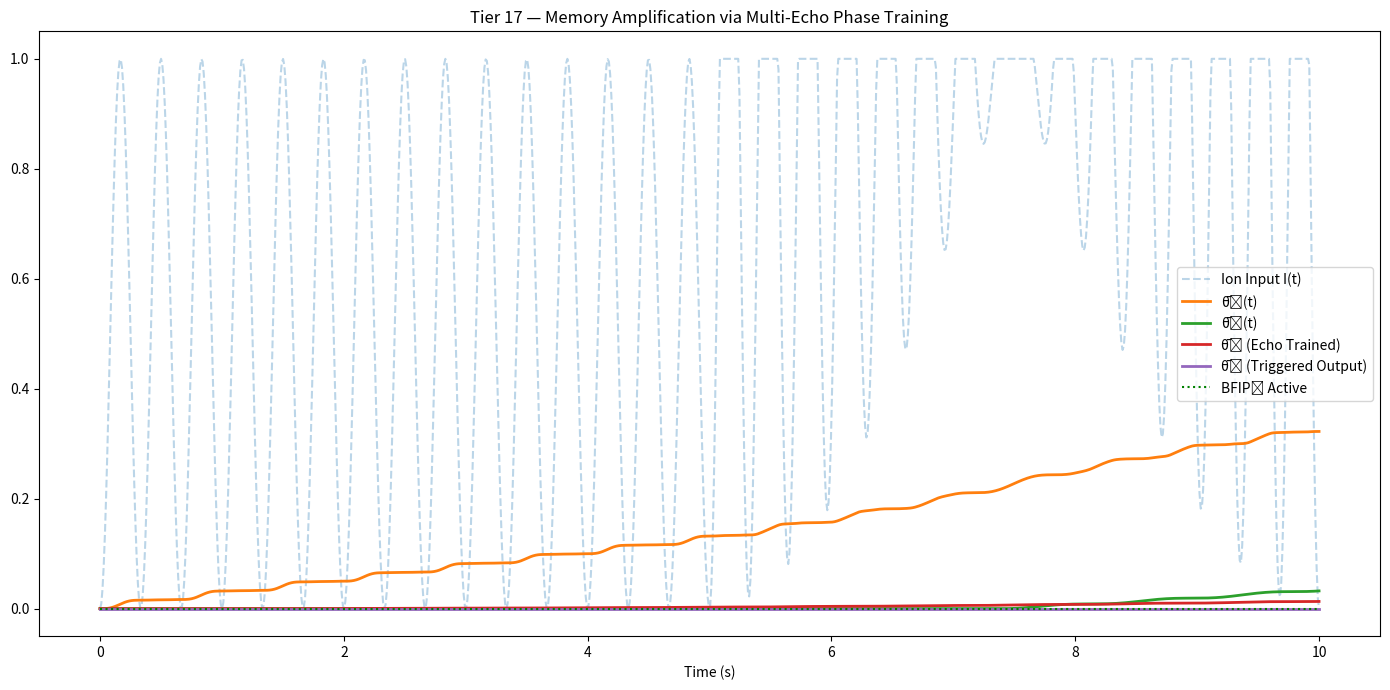

Here is the Python script that generated this plot:

import numpy as np
import matplotlib.pyplot as plt
from scipy.ndimage import gaussian_filter1d
import pandas as pd

t = np.linspace(0, 10, 1000)
pulse_freq = 1.5

# Ion input: repeating signature with phase shift
I_t = np.sin(2 * np.pi * pulse_freq * t) ** 2
I_t[t > 5] += np.sin(2 * np.pi * (pulse_freq + 0.1) * t[t > 5]) ** 2
I_t = np.clip(I_t, 0, 1)

# Gate 1: Base response
G1 = (np.sin(2 * np.pi * pulse_freq * t) + 1) / 2 * I_t
θ1 = np.cumsum(G1) / len(G1)

# Gate 2: Encode and store pattern
def encode_gate(θ_input, t, threshold=0.2, window=100):
    encoded = np.zeros_like(t)
    for i in range(window, len(t)):
        avg = np.mean(θ_input[i - window:i])
        if avg > threshold:
            encoded[i] = (np.sin(2 * np.pi * 1.2 * t[i]) + 1) / 2 * avg
    return gaussian_filter1d(encoded, sigma=2)

G2 = encode_gate(θ1, t)
θ2 = np.cumsum(G2) / len(G2)

# Gate 3: Echo training from both θ̄₁ and θ̄₂
def echo_train_gate(t, θ1, θ2, training_gain=0.4, window=80):
    echo = np.zeros_like(t)
    for i in range(window, len(t)):
        echo_avg = (np.mean(θ1[i - window:i]) + np.mean(θ2[i - window:i])) / 2
        if echo_avg > 0.01:
            echo[i] = (np.sin(2 * np.pi * 1.1 * t[i]) + 1) / 2 * echo_avg * training_gain
    return gaussian_filter1d(echo, sigma=2)

G3 = echo_train_gate(t, θ1, θ2)
θ3 = np.cumsum(G3) / len(G3)

# Gate 4: Output fires if BFIP₄ thresholds are achieved after training
ΔG3 = -np.gradient(θ3)
MI3 = np.correlate(G2 - np.mean(G2), G3 - np.mean(G3), mode='same') / len(G3)
BFIP4 = (θ3 > 0.15) & (MI3 > 0.005)

G4 = np.zeros_like(t)
for i in range(len(t)):
    if BFIP4[i]:
        G4[i] = ((np.sin(2 * np.pi * 0.8 * t[i]) + 1) / 2) * θ3[i]

θ4 = np.cumsum(G4) / len(G4)

# Plot
plt.figure(figsize=(14, 7))
plt.plot(t, I_t, '--', alpha=0.3, label='Ion Input I(t)')
plt.plot(t, θ1, label='θ̄₁(t)', linewidth=2)
plt.plot(t, θ2, label='θ̄₂(t)', linewidth=2)
plt.plot(t, θ3, label='θ̄₃ (Echo Trained)', linewidth=2)
plt.plot(t, θ4, label='θ̄₄ (Triggered Output)', linewidth=2)
plt.plot(t, BFIP4 * 0.3, 'g:', label='BFIP₄ Active')
plt.title('Tier 17 — Memory Amplification via Multi-Echo Phase Training')
plt.xlabel('Time (s)')
plt.legend()
plt.tight_layout()
plt.savefig("BFIP_t17_multi_echo_training.png", dpi=300)
plt.show()

# Summary
summary = pd.DataFrame({
    'Final θ̄₁': [θ1[-1]],
    'Final θ̄₂': [θ2[-1]],
    'Final θ̄₃': [θ3[-1]],
    'Final θ̄₄': [θ4[-1]],
    'Max ΔG₃': [np.max(ΔG3)],
    'Max MI₃ Proxy': [np.max(MI3)],
    'BFIP₄ Triggered?': [BFIP4.any()]
})

print("\n=== Tier 17 Summary ===\n", summary)


def main():
    pass

if __name__ == '__main__':
    main()
